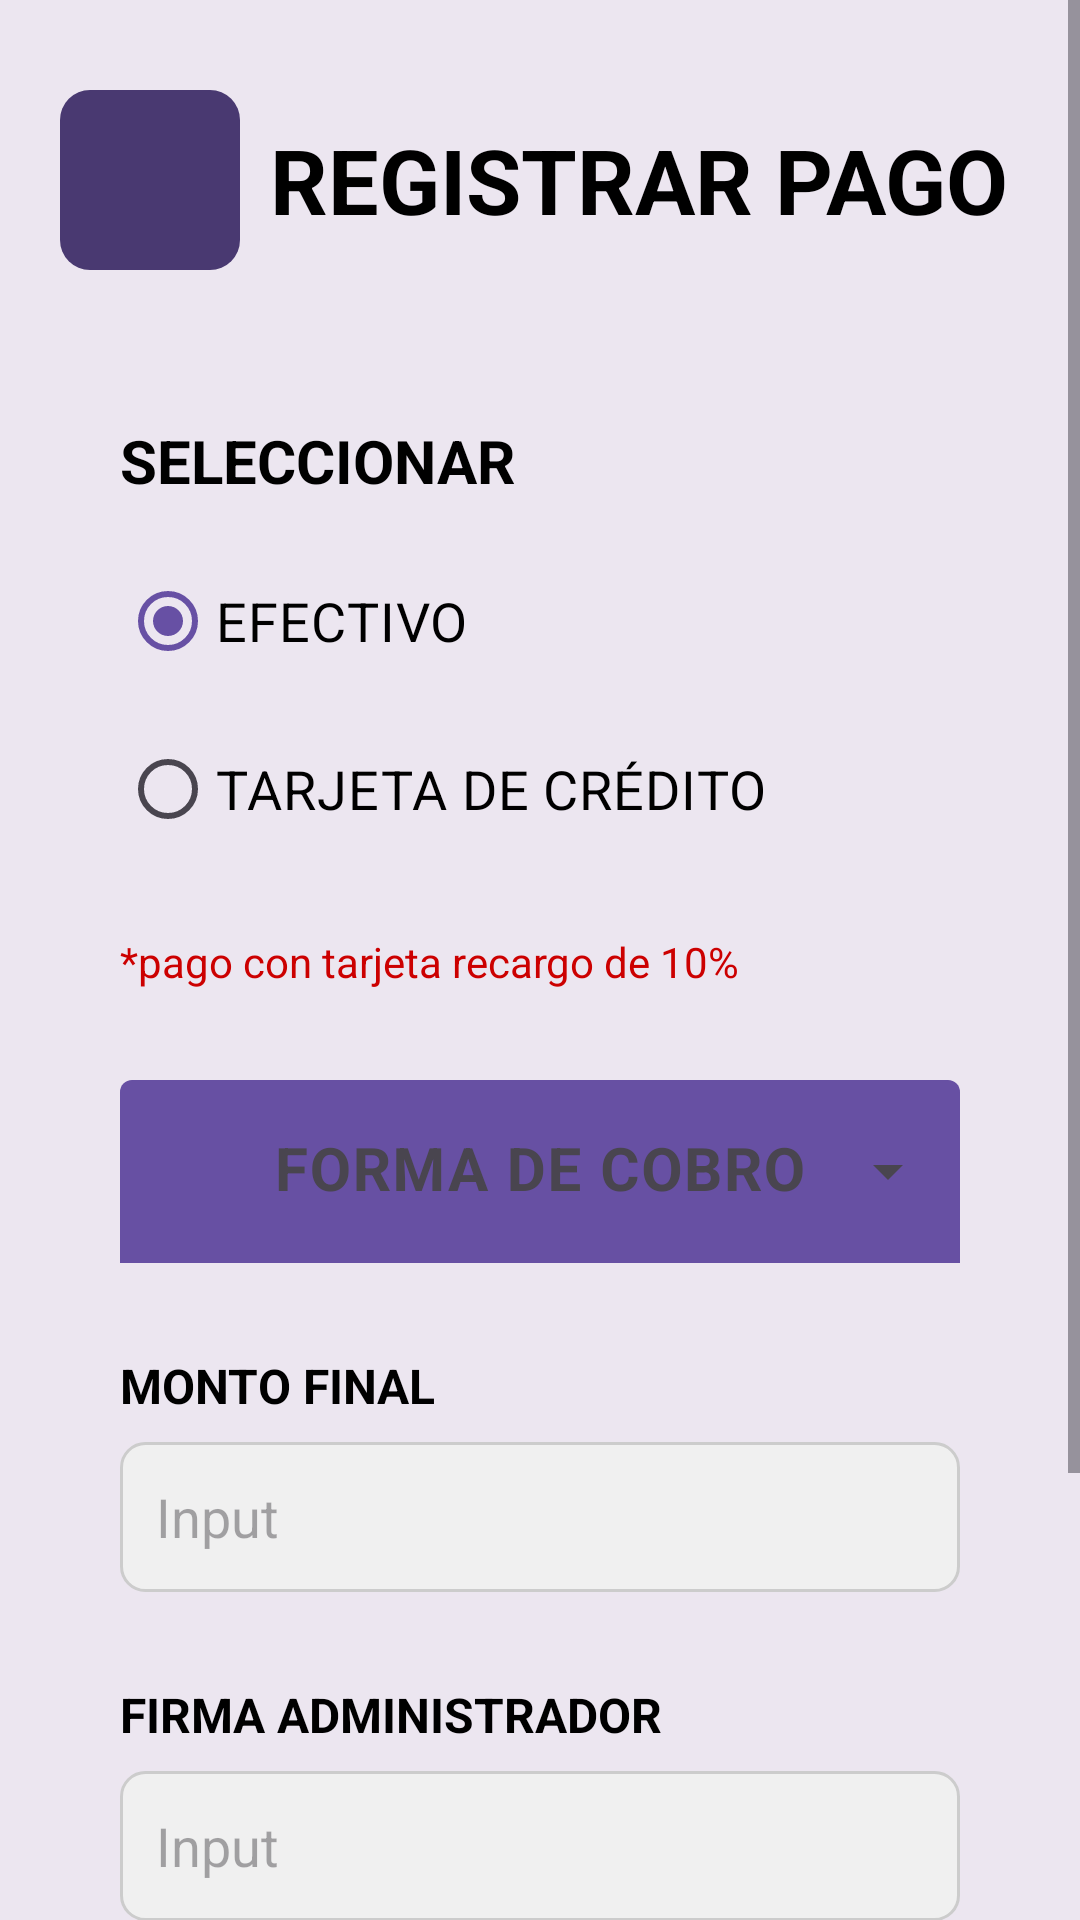

Here is an Android app screen rendered from its layout file. Give the layout XML and the strings, colors and styles it references.
<!-- AndroidManifest.xml: application theme Theme.GrupoTopacio -->
<!-- res/layout/activity_registrar_pago_final.xml -->
<?xml version="1.0" encoding="utf-8"?>
<androidx.constraintlayout.widget.ConstraintLayout xmlns:android="http://schemas.android.com/apk/res/android"
    xmlns:app="http://schemas.android.com/apk/res-auto"
    xmlns:tools="http://schemas.android.com/tools"
    android:id="@+id/main"
    android:layout_width="match_parent"
    android:layout_height="match_parent"
    android:background="#ece6f0"  tools:context=".RegistrarPagoFinalActivity">

    <ScrollView
        android:layout_width="0dp"
        android:layout_height="0dp"
        app:layout_constraintTop_toTopOf="parent"
        app:layout_constraintBottom_toBottomOf="parent"
        app:layout_constraintStart_toStartOf="parent"
        app:layout_constraintEnd_toEndOf="parent">

        <LinearLayout
            android:layout_width="match_parent"
            android:layout_height="wrap_content"
            android:orientation="vertical"
            android:paddingVertical="30dp"
            android:paddingHorizontal="20dp">

            <LinearLayout
                android:id="@+id/header_layout"
                android:layout_width="match_parent"
                android:layout_height="wrap_content"
                android:gravity="center_vertical"
                android:orientation="horizontal"
                android:layout_marginBottom="30dp">

                <LinearLayout
                    android:id="@+id/btnVolverAtras"
                    android:layout_width="60dp"
                    android:layout_height="60dp"
                    android:background="@drawable/buttonpurple_fondo"
                    android:clickable="true"
                    android:focusable="true"
                    android:gravity="center_vertical"
                    android:layout_marginEnd="10dp"
                    android:padding="10dp"

                    app:layout_constraintBottom_toTopOf="@+id/btnVolverAtras"
                    app:layout_constraintEnd_toEndOf="parent"
                    app:layout_constraintStart_toStartOf="parent"
                    app:layout_constraintTop_toBottomOf="@+id/header_bienvenida">

                    <ImageView
                        android:layout_width="40dp"
                        android:layout_height="40dp"
                        android:layout_marginEnd="40dp"
                        android:scaleType="centerCrop"
                        android:src="@drawable/arrow_back" />
                    <TextView
                        android:layout_width="0dp"
                        android:layout_height="0dp"
                        android:text="Volver atrás"
                        android:importantForAccessibility="yes"
                        tools:ignore="SmallSp" />

                </LinearLayout>

                <TextView
                    android:layout_width="wrap_content"
                    android:layout_height="wrap_content"
                    android:text="REGISTRAR PAGO"
                    android:textColor="@color/black"  android:textSize="30sp"
                    android:textStyle="bold" />
            </LinearLayout>

            <LinearLayout
                android:layout_width="match_parent"
                android:layout_height="wrap_content"
                android:orientation="vertical"
                android:padding="20dp"
                android:background="@drawable/rounded_white_background"
                android:layout_marginBottom="24dp">

                <TextView
                    android:layout_width="wrap_content"
                    android:layout_height="wrap_content"
                    android:text="SELECCIONAR"
                    android:textSize="20sp"
                    android:textStyle="bold"
                    android:textColor="@color/black"
                    android:layout_marginBottom="16dp"/>

                <RadioGroup
                    android:id="@+id/radio_group_cobro"
                    android:layout_width="match_parent"
                    android:layout_height="wrap_content"
                    android:layout_marginBottom="16dp">

                    <RadioButton
                        android:id="@+id/radio_efectivo"
                        android:layout_width="wrap_content"
                        android:layout_height="wrap_content"
                        android:text="EFECTIVO"
                        android:textSize="18sp"
                        android:textColor="@color/black"
                        android:checked="true"
                        android:layout_marginBottom="8dp"/>

                    <RadioButton
                        android:id="@+id/radio_tarjeta"
                        android:layout_width="wrap_content"
                        android:layout_height="wrap_content"
                        android:text="TARJETA DE CRÉDITO"
                        android:textSize="18sp"
                        android:textColor="@color/black"
                        android:layout_marginBottom="8dp"/>
                </RadioGroup>

                <TextView
                    android:layout_width="wrap_content"
                    android:layout_height="wrap_content"
                    android:text="*pago con tarjeta recargo de 10%"
                    android:textSize="14sp"
                    android:textColor="@android:color/holo_red_dark"
                    android:layout_marginBottom="30dp"/>

                <com.google.android.material.textfield.TextInputLayout
                    android:id="@+id/textinput_forma_cobro"
                    style="@style/Widget.Material3.TextInputLayout.FilledBox.ExposedDropdownMenu"
                    android:layout_width="match_parent"
                    android:layout_height="wrap_content"
                    android:layout_marginBottom="30dp"
                    app:boxBackgroundColor="#6750A3"
                    app:hintTextColor="#FFFFFF"
                    app:placeholderTextColor="#FFFFFF"
                    app:boxStrokeColor="#FFFFFF"
                    app:boxStrokeWidth="0dp">

                    <AutoCompleteTextView
                        android:id="@+id/text_forma_cobro"
                        android:layout_width="match_parent"
                        android:layout_height="wrap_content"
                        android:hint="FORMA DE COBRO"
                        android:inputType="none"
                        android:textColor="#FFFFFF"
                        android:textColorHint="#FFFFFF"
                        android:textSize="20sp"
                        android:textStyle="bold"
                        android:gravity="center" />
                </com.google.android.material.textfield.TextInputLayout>

                <TextView
                    android:layout_width="wrap_content"
                    android:layout_height="wrap_content"
                    android:text="MONTO FINAL"
                    android:textSize="16sp"
                    android:textStyle="bold"
                    android:textColor="@color/black"
                    android:layout_marginBottom="8dp"/>

                <EditText
                    android:id="@+id/edit_monto_final"
                    android:layout_width="match_parent"
                    android:layout_height="50dp"
                    android:hint="Input"
                    android:inputType="numberDecimal"
                    android:paddingHorizontal="12dp"
                    android:background="@drawable/edittext_fondo_claro"
                    android:layout_marginBottom="30dp"
                    android:enabled="false"/>

                <TextView
                    android:layout_width="wrap_content"
                    android:layout_height="wrap_content"
                    android:text="FIRMA ADMINISTRADOR"
                    android:textSize="16sp"
                    android:textStyle="bold"
                    android:textColor="@color/black"
                    android:layout_marginBottom="8dp"/>

                <EditText
                    android:id="@+id/edit_firma_administrador"
                    android:layout_width="match_parent"
                    android:layout_height="50dp"
                    android:hint="Input"
                    android:inputType="textPersonName"
                    android:paddingHorizontal="12dp"
                    android:background="@drawable/edittext_fondo_claro"
                    android:layout_marginBottom="40dp"/>
            </LinearLayout>

            <Button
                android:id="@+id/btnPagar"
                android:layout_width="match_parent"
                android:layout_height="60dp"
                android:text="PAGAR"
                android:textSize="20sp"
                android:background="@drawable/buttonpurple_fondo"
                android:layout_marginBottom="20dp"/>

        </LinearLayout>
    </ScrollView>
</androidx.constraintlayout.widget.ConstraintLayout>
<!-- resources referenced by this layout -->
<resources>
  <color name="black">#FF000000</color>
  <!-- drawable buttonpurple_fondo (drawable) -->
  <?xml version="1.0" encoding="utf-8"?>
  <shape xmlns:android="http://schemas.android.com/apk/res/android"
      android:shapre="rectangle">
      <solid android:color="@color/purple"/>
      <corners android:radius="10dp"/>
  </shape>
  <!-- drawable edittext_fondo_claro (drawable) -->
  <?xml version="1.0" encoding="utf-8"?>
  <shape xmlns:android="http://schemas.android.com/apk/res/android"
      android:shape="rectangle">
      <solid android:color="#F0F0F0" /> <corners android:radius="8dp" /> <stroke android:width="1dp" android:color="#CCCCCC" /> </shape>
  <style name="Theme.GrupoTopacio" parent="Base.Theme.GrupoTopacio" />
  <color name="purple">#493971</color>
  <style name="Base.Theme.GrupoTopacio" parent="Theme.Material3.DayNight.NoActionBar">
          
          
      </style>
</resources>
